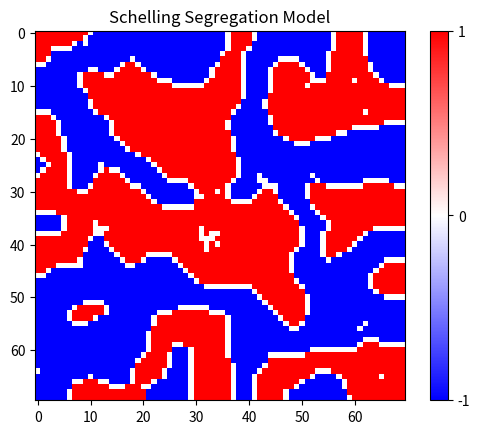

The script that saved this image:
import numpy as np
import random
import matplotlib.pyplot as plt

class SchellingModel:
    def __init__(self, height, width, density, similarity_threshold, max_steps):
        self.height = height
        self.width = width
        self.density = density
        self.similarity_threshold = similarity_threshold
        self.max_steps = max_steps
        self.grid = np.zeros((height, width))  # 0 represents empty cell
        self.agent_positions = []

    def initialize_agents(self):
        num_agents = int(self.height * self.width * self.density)
        agent_indices = random.sample(range(self.height * self.width), num_agents)
        for idx in agent_indices:
            x = idx // self.width
            y = idx % self.width
            self.grid[x, y] = random.choice([1, -1])
            self.agent_positions.append((x, y))

    def calculate_similarity(self, x, y):
        agent_type = self.grid[x, y]
        similar_neighbors = 0
        total_neighbors = 0
        for i in range(max(0, x - 1), min(self.height, x + 2)):
            for j in range(max(0, y - 1), min(self.width, y + 2)):
                if (i, j) != (x, y) and self.grid[i, j] != 0:
                    total_neighbors += 1
                    if self.grid[i, j] == agent_type:
                        similar_neighbors += 1
        return similar_neighbors / total_neighbors if total_neighbors > 0 else 0

    def is_happy(self, x, y):
        return self.calculate_similarity(x, y) >= self.similarity_threshold

    def move_agent(self, x, y):
        empty_cells = [(i, j) for i in range(self.height) for j in range(self.width) if self.grid[i, j] == 0]
        if empty_cells:
            new_x, new_y = random.choice(empty_cells)
            self.grid[new_x, new_y] = self.grid[x, y]
            self.grid[x, y] = 0
            self.agent_positions.remove((x, y))
            self.agent_positions.append((new_x, new_y))

    def step(self):
        for _ in range(self.max_steps):
            moved = False
            random.shuffle(self.agent_positions)
            for x, y in self.agent_positions:
                if not self.is_happy(x, y):
                    self.move_agent(x, y)
                    moved = True
            if not moved:
                break

    def visualize(self):
        plt.imshow(self.grid, cmap='bwr', interpolation='nearest')
        plt.title("Schelling Segregation Model")
        plt.colorbar(ticks=[-1, 0, 1])
        plt.show()

# Example usage
height = 70
width = 70
density = 0.9
similarity_threshold = 0.58
max_steps = 200

model = SchellingModel(height, width, density, similarity_threshold, max_steps)
model.initialize_agents()
model.step()
model.visualize()

